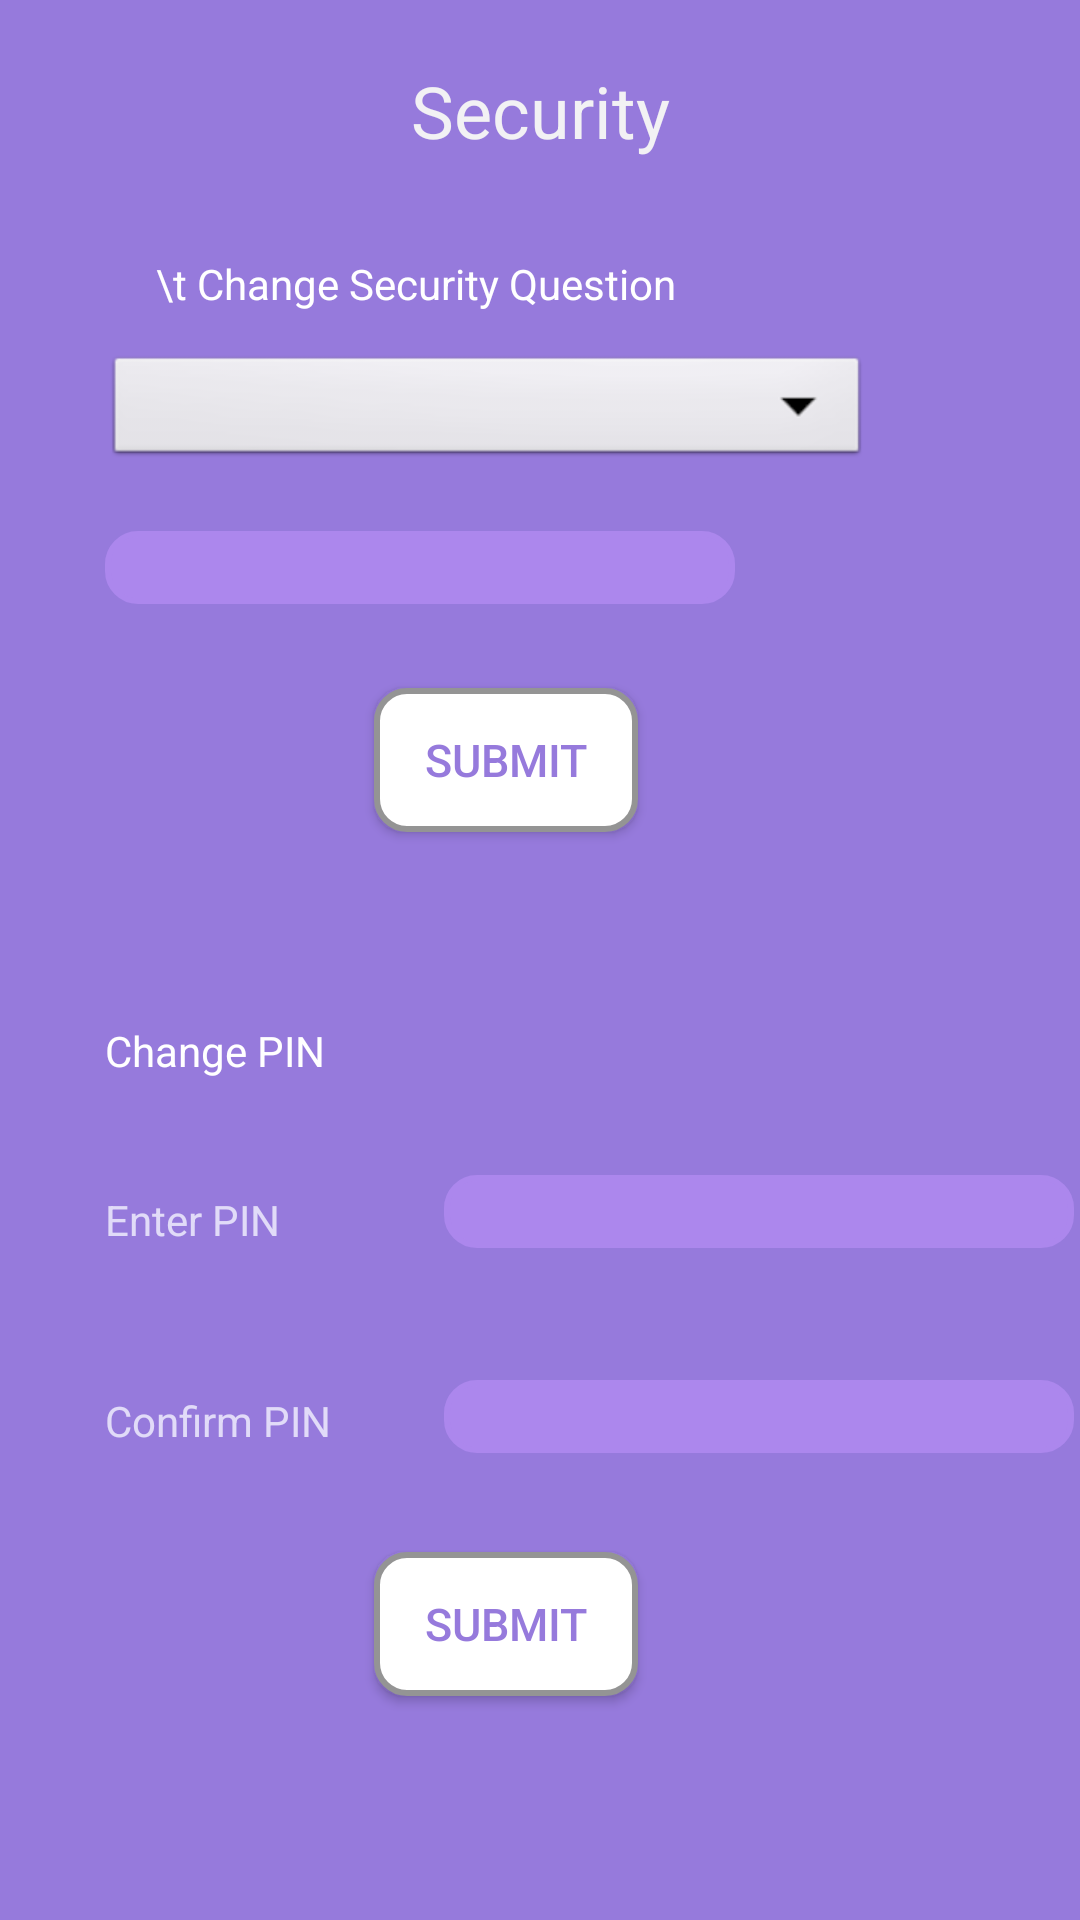

Android layout source for this screen:
<!-- AndroidManifest.xml: application theme AppTheme -->
<!-- res/layout/security.xml -->
<?xml version="1.0" encoding="utf-8"?>
<android.support.constraint.ConstraintLayout xmlns:android="http://schemas.android.com/apk/res/android"
    xmlns:app="http://schemas.android.com/apk/res-auto"
    xmlns:tools="http://schemas.android.com/tools"
    android:layout_width="match_parent"
    android:layout_height="match_parent"
    android:background="@color/colorLavanderDark"
    tools:context="com.example.activitymanager.AndroidApp.Security">

    <TextView
        android:id="@+id/textView5"
        android:layout_width="match_parent"
        android:layout_height="53dp"
        android:background="@color/colorLavanderDark"
        android:gravity="bottom"
        android:text="Security"
        android:textAlignment="center"
        android:textColor="#F2F1F4"
        android:textSize="24sp"
        app:layout_constraintEnd_toEndOf="parent"
        app:layout_constraintStart_toStartOf="parent"
        app:layout_constraintTop_toTopOf="parent" />
    <Spinner
        android:id="@+id/chooseQ"
        android:layout_width="255dp"
        android:layout_height="40dp"
        android:layout_marginTop="64dp"
        android:background="@android:drawable/btn_dropdown"
        android:spinnerMode="dropdown"
        android:textColor="#F2F1F4"
        app:layout_constraintEnd_toEndOf="parent"
        app:layout_constraintHorizontal_bias="0.333"
        app:layout_constraintStart_toStartOf="parent"
        app:layout_constraintTop_toBottomOf="@+id/textView5" />

    <TextView
        android:id="@+id/textpin"
        android:layout_width="wrap_content"
        android:layout_height="wrap_content"
        android:layout_marginStart="52dp"
        android:layout_marginTop="32dp"
        android:text="\t Change Security Question"
        android:textColor="@color/colourWhite"
        app:layout_constraintStart_toStartOf="parent"
        app:layout_constraintTop_toBottomOf="@+id/textView5"
        app:layout_constraintVertical_bias="0.828" />

    <EditText
        android:id="@+id/answer"
        android:layout_width="wrap_content"
        android:layout_height="wrap_content"
        android:layout_marginTop="20dp"
        android:background="@drawable/edit_text_boarder"
        android:backgroundTint="@color/lavenderLight"
        android:textColor="#F2F1F4"
        android:ems="10"
        android:inputType="textPersonName"
        app:layout_constraintStart_toStartOf="@+id/chooseQ"
        app:layout_constraintTop_toBottomOf="@+id/chooseQ" />

    <Button
        android:id="@+id/btnChangeQ"
        android:layout_width="wrap_content"
        android:layout_height="wrap_content"
        android:layout_marginTop="28dp"
        android:background="@drawable/button_background"
        android:text="Submit"
        android:textColor="@color/colorLavanderDark"
        android:textSize="15dp"
        app:layout_constraintEnd_toEndOf="parent"
        app:layout_constraintHorizontal_bias="0.458"
        app:layout_constraintStart_toStartOf="parent"
        app:layout_constraintTop_toBottomOf="@+id/answer" />

    <TextView
        android:id="@+id/textq"
        android:layout_width="wrap_content"
        android:layout_height="wrap_content"
        android:layout_marginBottom="32dp"
        android:text="Change PIN"
        android:textColor="@color/colourWhite"
        app:layout_constraintBottom_toTopOf="@+id/newPass"
        app:layout_constraintStart_toStartOf="@+id/chooseQ" />

    <TextView
        android:id="@+id/textView7"
        android:layout_width="wrap_content"
        android:layout_height="wrap_content"
        android:layout_marginTop="344dp"
        android:text="Enter PIN"
        android:textColor="#E1DBF8"
        app:layout_constraintStart_toStartOf="@+id/answer"
        app:layout_constraintTop_toBottomOf="@+id/textView5" />

    <TextView
        android:id="@+id/textView8"
        android:layout_width="wrap_content"
        android:layout_height="wrap_content"
        android:layout_marginTop="48dp"
        android:text="Confirm PIN"
        android:textColor="#E1DBF8"
        app:layout_constraintStart_toStartOf="@+id/answer"
        app:layout_constraintTop_toBottomOf="@+id/textView7" />

    <Button
        android:id="@+id/btnChangePass"
        android:layout_width="wrap_content"
        android:layout_height="wrap_content"
        android:layout_marginTop="240dp"
        android:background="@drawable/button_background"
        android:text="Submit"
        android:textColor="@color/colorLavanderDark"
        android:textSize="15dp"
        app:layout_constraintEnd_toEndOf="parent"
        app:layout_constraintHorizontal_bias="0.458"
        app:layout_constraintStart_toStartOf="parent"
        app:layout_constraintTop_toBottomOf="@+id/btnChangeQ" />

    <EditText
        android:id="@+id/cNewPass"
        android:layout_width="wrap_content"
        android:layout_height="wrap_content"
        android:layout_marginTop="44dp"
        android:background="@drawable/edit_text_boarder"
        android:backgroundTint="@color/lavenderLight"
        android:textColor="#F2F1F4"
        android:ems="10"
        android:inputType="numberPassword"
        app:layout_constraintStart_toStartOf="@+id/newPass"
        app:layout_constraintTop_toBottomOf="@+id/newPass" />

    <EditText
        android:id="@+id/newPass"
        android:layout_width="wrap_content"
        android:layout_height="wrap_content"
        android:layout_marginStart="148dp"
        android:layout_marginTop="336dp"
        android:background="@drawable/edit_text_boarder"
        android:backgroundTint="@color/lavenderLight"
        android:textColor="#F2F1F4"
        android:ems="10"
        android:inputType="numberPassword"
        app:layout_constraintBottom_toBottomOf="@+id/textView7"
        app:layout_constraintStart_toStartOf="parent"
        app:layout_constraintTop_toBottomOf="@+id/textView5"
        app:layout_constraintVertical_bias="1.0" />
</android.support.constraint.ConstraintLayout>
<!-- resources referenced by this layout -->
<resources>
  <color name="colorLavanderDark">#967ADC</color>
  <color name="colourWhite">#FFFFFF</color>
  <color name="lavenderLight">#AC87ED</color>
  <!-- drawable button_background (drawable) -->
  <?xml version="1.0" encoding="utf-8"?>
  <selector xmlns:android="http://schemas.android.com/apk/res/android"
      android:layout_height="wrap_content"
      android:layout_width="wrap_content">
      <item>
          <shape android:shape="rectangle">
              <solid android:color="@color/colourWhite"></solid>
              <corners android:radius="10dp" />
              <stroke
                  android:width="2dp"
                  android:color="#949494"
                  />
          </shape>
      </item>
  </selector>
  <!-- drawable edit_text_boarder (drawable) -->
  <?xml version="1.0" encoding="utf-8"?>
  <selector xmlns:android="http://schemas.android.com/apk/res/android"
      android:layout_height="wrap_content"
      android:layout_width="wrap_content">
      <item>
          <shape android:shape="rectangle">
              <solid android:color="@color/colorLavander"></solid>
              <corners android:radius="10dp" />
              <stroke
                  android:width="2dp"
                  android:color="#949494"
                  />
          </shape>
      </item>
  </selector>
  <style name="AppTheme" parent="Theme.AppCompat.Light.NoActionBar">
          
          <item name="colorPrimary">@color/colourWhite</item>
          <item name="colorPrimaryDark">@color/colorLavander</item>
          <item name="colorAccent">@color/colorLavanderDark</item>
      </style>
  <color name="colorLavander">#AC87ED</color>
</resources>
